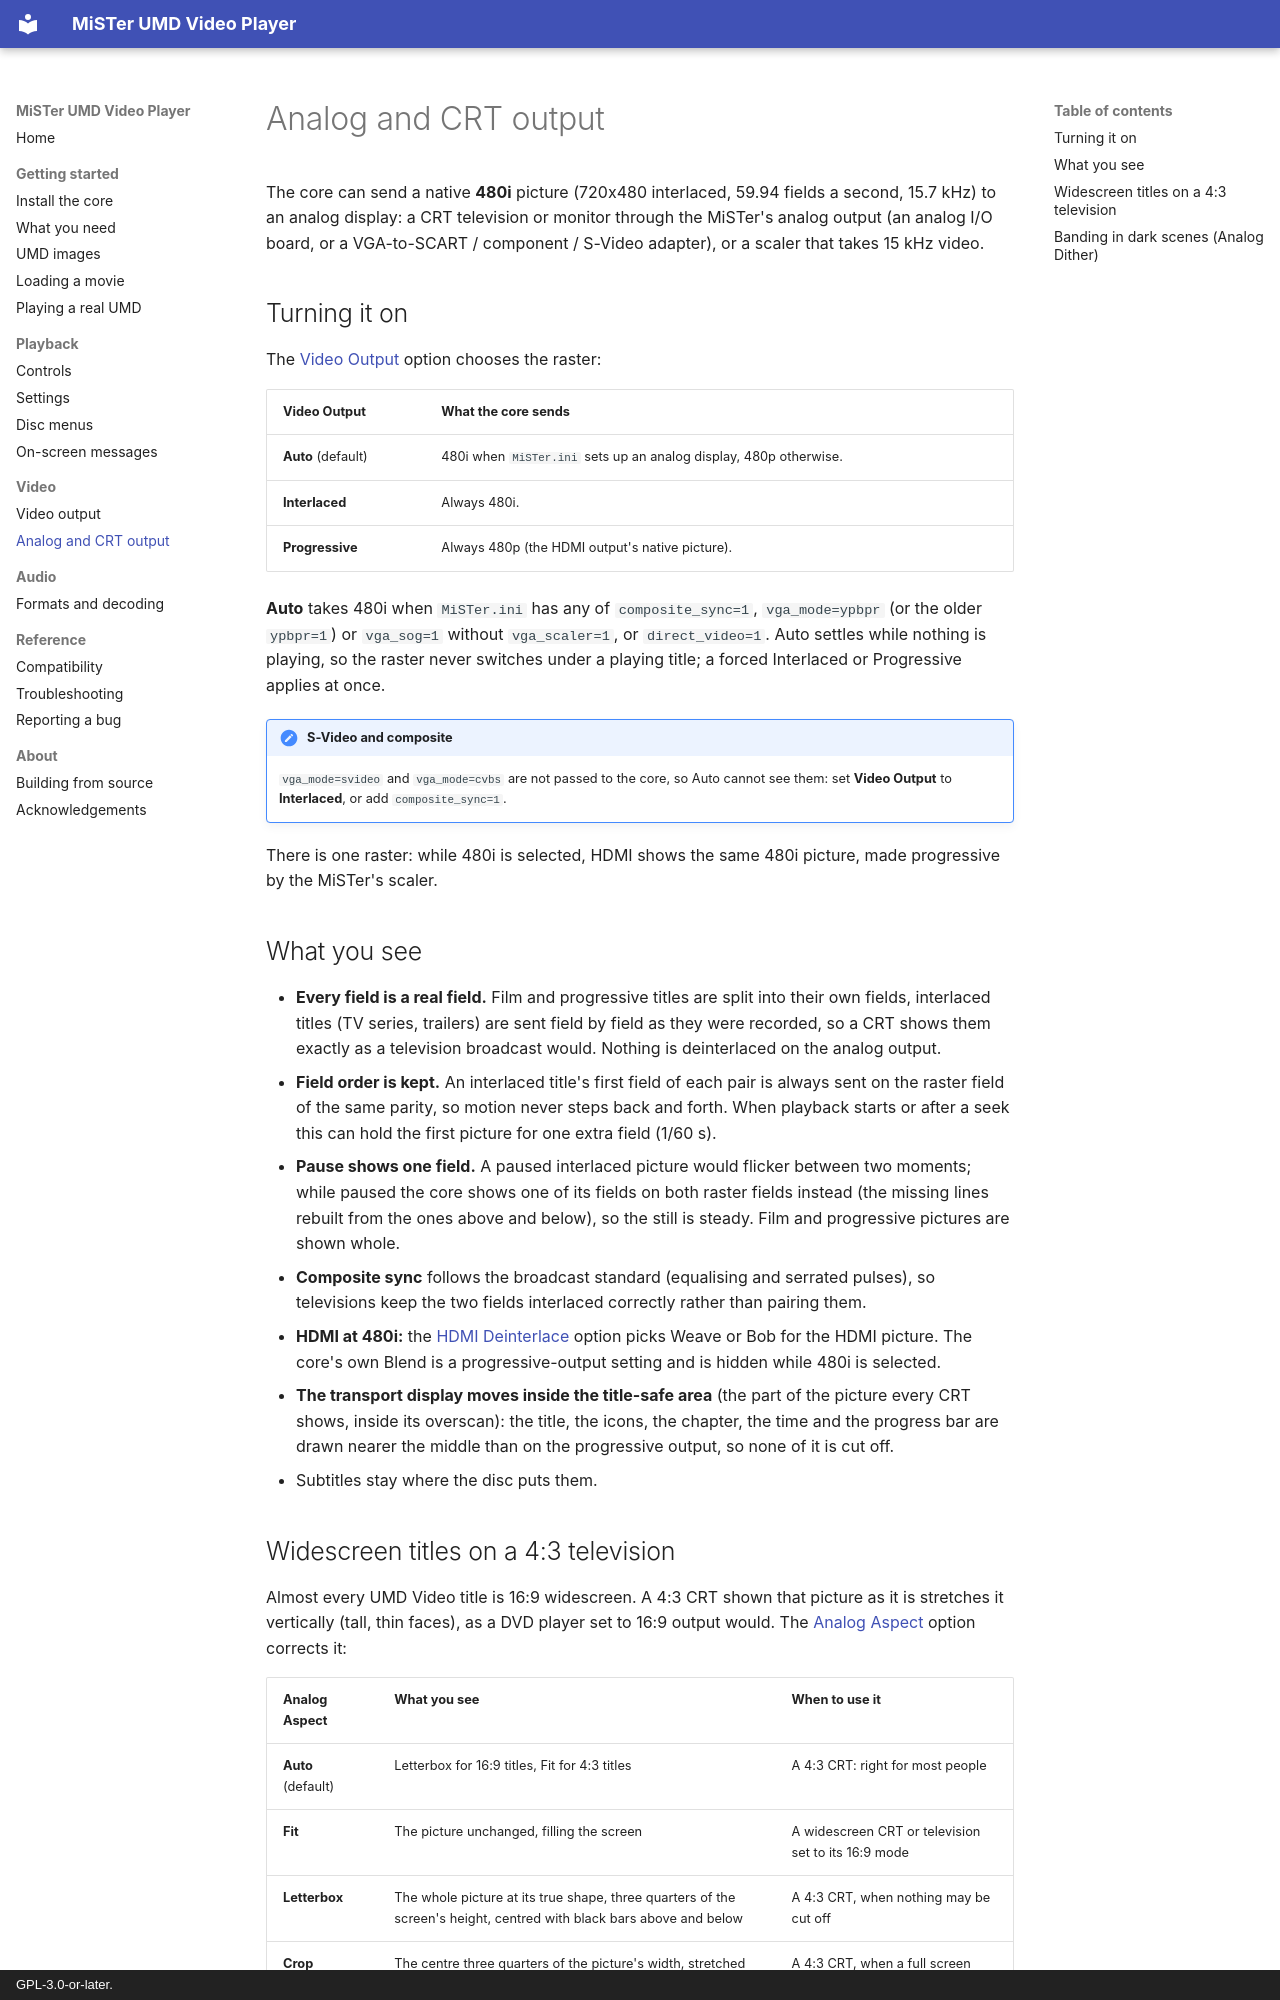

repository: owenb321/MiSTer_UMD_Video · page: video/analog-crt/index.html · generator: mkdocs · copyright: GPL-3.0-or-later.

# Analog and CRT output

The core can send a native **480i** picture (720x480 interlaced, 59.94 fields a second,
15.7 kHz) to an analog display: a CRT television or monitor through the MiSTer's analog
output (an analog I/O board, or a VGA-to-SCART / component / S-Video adapter), or a
scaler that takes 15 kHz video.

## Turning it on

The [Video Output](../playback/settings.md) option chooses the raster:

| Video Output | What the core sends |
|---|---|
| **Auto** (default) | 480i when `MiSTer.ini` sets up an analog display, 480p otherwise. |
| **Interlaced** | Always 480i. |
| **Progressive** | Always 480p (the HDMI output's native picture). |

**Auto** takes 480i when `MiSTer.ini` has any of `composite_sync=1`, `vga_mode=ypbpr`
(or the older `ypbpr=1`) or `vga_sog=1` without `vga_scaler=1`, or `direct_video=1`.
Auto settles while nothing is playing, so the raster never switches under a playing
title; a forced Interlaced or Progressive applies at once.

!!! note "S-Video and composite"
    `vga_mode=svideo` and `vga_mode=cvbs` are not passed to the core, so Auto cannot see
    them: set **Video Output** to **Interlaced**, or add `composite_sync=1`.

There is one raster: while 480i is selected, HDMI shows the same 480i picture, made
progressive by the MiSTer's scaler.

## What you see

- **Every field is a real field.** Film and progressive titles are split into their
  own fields, interlaced titles (TV series, trailers) are sent field by field as they were
  recorded, so a CRT shows them exactly as a television broadcast would. Nothing is
  deinterlaced on the analog output.
- **Field order is kept.** An interlaced title's first field of each pair is always sent on
  the raster field of the same parity, so motion never steps back and forth. When playback
  starts or after a seek this can hold the first picture for one extra field (1/60 s).
- **Pause shows one field.** A paused interlaced picture would flicker between two
  moments; while paused the core shows one of its fields on both raster fields instead
  (the missing lines rebuilt from the ones above and below), so the still is steady. Film
  and progressive pictures are shown whole.
- **Composite sync** follows the broadcast standard (equalising and serrated pulses), so
  televisions keep the two fields interlaced correctly rather than pairing them.
- **HDMI at 480i:** the [HDMI Deinterlace](../playback/settings.md) option picks Weave or
  Bob for the HDMI picture. The core's own Blend is a progressive-output setting and is
  hidden while 480i is selected.
- **The transport display moves inside the title-safe area** (the part of the picture every
  CRT shows, inside its overscan): the title, the icons, the chapter, the time and the progress
  bar are drawn nearer the middle than on the progressive output, so none of it is cut off.
- Subtitles stay where the disc puts them.
